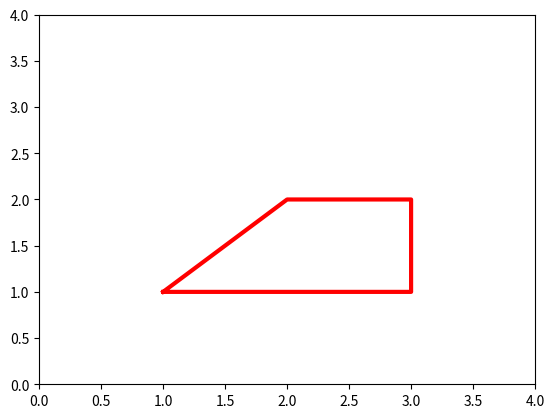

Python code for this plot:
import numpy as np
import matplotlib.pyplot as plt

a1 = np.array ([1,3,3,2,1])
a2 = np.array ([1,1,2,2,1])

plt.plot(a1,a2,linewidth=3,color='red')
plt.ylim(ymin=0, ymax=4)
plt.xlim(xmin=0, xmax=4)
plt.show()